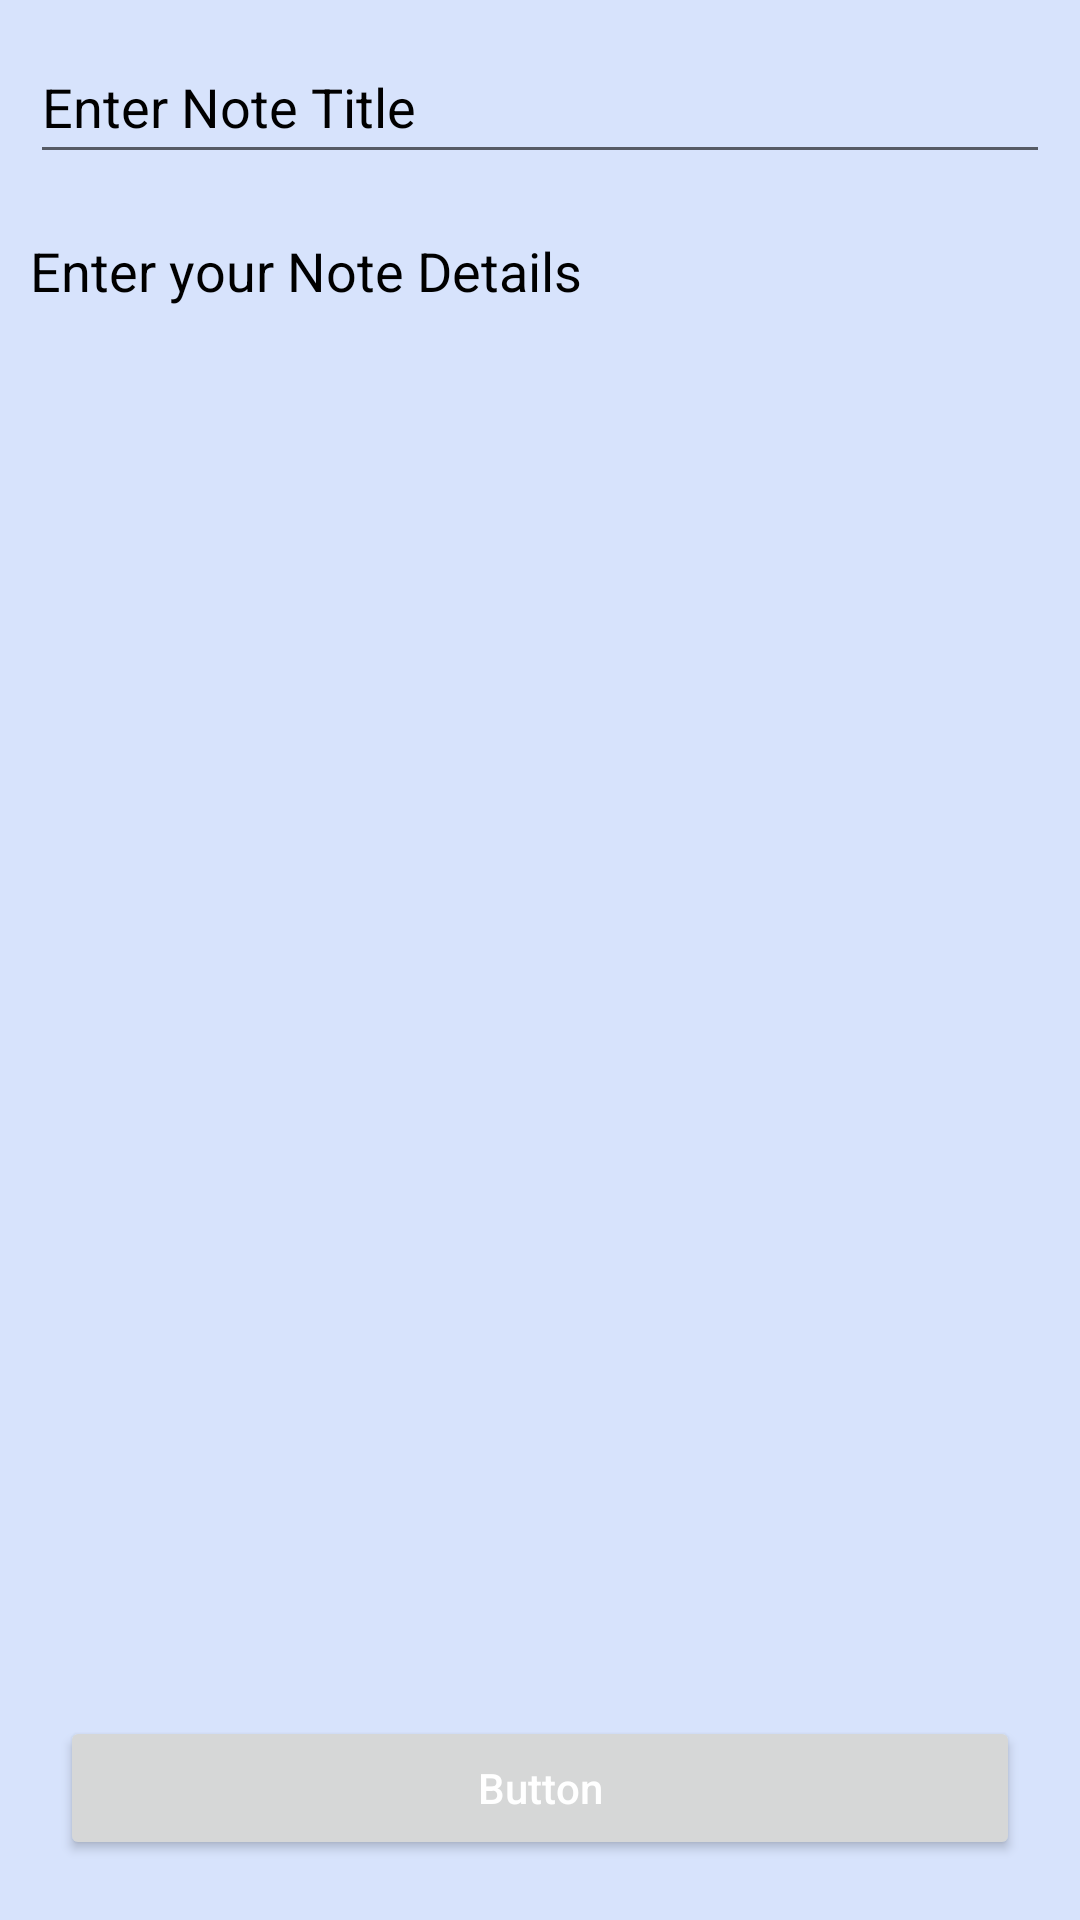

Android layout source for this screen:
<!-- AndroidManifest.xml: application theme Theme.Challenge4 -->
<!-- res/layout/activity_add_edit_note.xml -->
<?xml version="1.0" encoding="utf-8"?>
<layout xmlns:android="http://schemas.android.com/apk/res/android"
    xmlns:tools="http://schemas.android.com/tools">

    <data>

    </data>

    <RelativeLayout
        android:layout_width="match_parent"
        android:layout_height="match_parent"
        android:background="@color/biru_pastel"
        tools:context=".AddEditNoteActivity">

        <EditText
            android:id="@+id/idEdtNoteName"
            android:layout_width="match_parent"
            android:layout_height="wrap_content"
            android:layout_marginStart="10dp"
            android:layout_marginTop="10dp"
            android:layout_marginEnd="10dp"
            android:layout_marginBottom="10dp"
            android:hint="Enter Note Title"
            android:minHeight="48dp"
            android:textColor="@color/black"
            android:textColorHint="@color/black" />

        <EditText
            android:id="@+id/idEdtNoteDesc"
            android:layout_width="match_parent"
            android:layout_height="match_parent"
            android:layout_above="@id/idBtn"
            android:layout_below="@id/idEdtNoteName"
            android:layout_margin="10dp"
            android:background="@color/biru_pastel"
            android:gravity="start|top"
            android:hint="Enter your Note Details"
            android:inputType="textMultiLine"
            android:singleLine="false"
            android:textColor="@color/black"
            android:textColorHint="@color/black" />

        <Button
            android:id="@+id/idBtn"
            android:layout_width="match_parent"
            android:layout_height="wrap_content"
            android:layout_alignParentBottom="true"
            android:layout_marginStart="20dp"
            android:layout_marginTop="20dp"
            android:layout_marginEnd="20dp"
            android:layout_marginBottom="20dp"
            android:text="Button"
            android:textAllCaps="false"
            android:textColor="@color/white" />

    </RelativeLayout>
</layout>
<!-- resources referenced by this layout -->
<resources>
  <color name="biru_pastel">#d7e3fc</color>
  <color name="black">#FF000000</color>
  <color name="white">#FFFFFFFF</color>
  <style name="Theme.Challenge4" parent="Theme.MaterialComponents.DayNight.DarkActionBar">
          
          <item name="colorPrimary">@color/purple_500</item>
          <item name="colorPrimaryVariant">@color/purple_700</item>
          <item name="colorOnPrimary">@color/white</item>
          
          <item name="colorSecondary">@color/teal_200</item>
          <item name="colorSecondaryVariant">@color/teal_700</item>
          <item name="colorOnSecondary">@color/black</item>
          
          <item name="android:statusBarColor" tools:targetApi="l">?attr/colorPrimaryVariant</item>
          
      </style>
  <color name="purple_500">#FF6200EE</color>
  <color name="purple_700">#FF3700B3</color>
  <color name="teal_200">#FF03DAC5</color>
  <color name="teal_700">#FF018786</color>
</resources>
